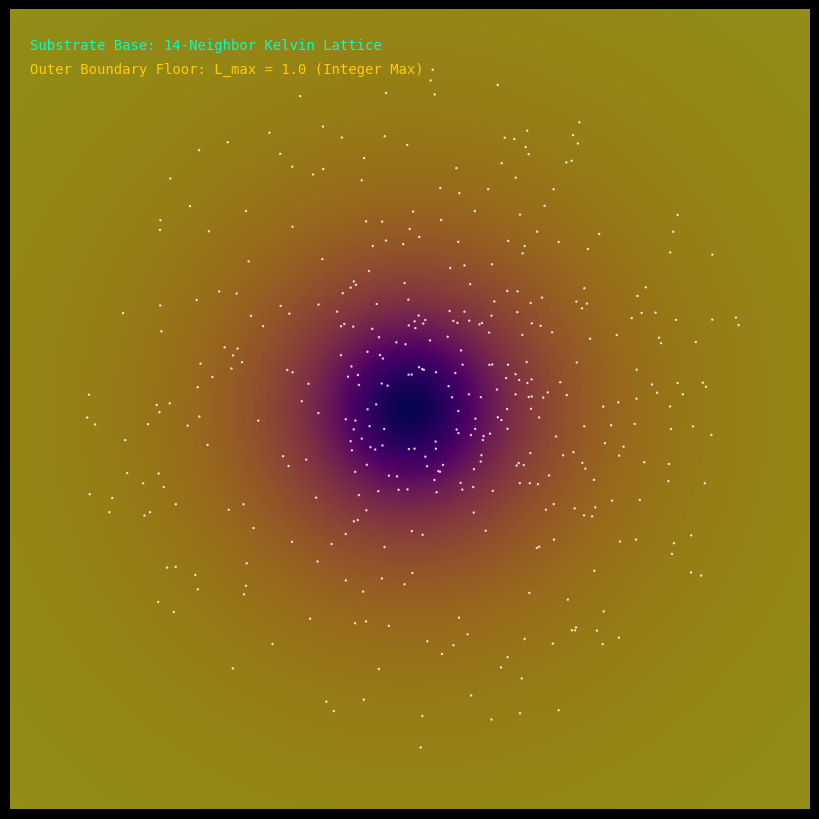

Reproduce this figure in Python. (Note: this script raises an exception after producing the figure.)
import matplotlib.pyplot as plt
import numpy as np
from matplotlib import animation


def main():
    global star_theta

    # 1. Simulation parameters
    num_stars = 400
    num_frames = 1000
    grid_size = 200

    # Create the underlying substrate map (X, Y coordinates)
    x = np.linspace(-10, 10, grid_size)
    y = np.linspace(-10, 10, grid_size)
    X, Y = np.meshgrid(x, y)
    R_grid = np.sqrt(X**2 + Y**2)

    # Calculate substrate bit-depth (L_local / L_max)
    # Smoothly transitions from compressed core to the rigid Void Wall (1.0) at the boundaries
    substrate_density = 1.0 - (0.8 / (1.0 + (R_grid / 2.5) ** 2))

    # 2. Initialize the periodic star loops
    # Randomly distribute stars across the galactic disk radius
    star_r = np.random.uniform(0.8, 8.5, num_stars)
    star_theta = np.random.uniform(0, 2 * np.pi, num_stars)

    # Apply the flat rotation curve (DST edge gradient acceleration)
    # Normal Newtonian drops off as 1/sqrt(r), but the Void Wall forces a flat velocity profile
    v_base = 0.4  # Maximum rotation speed
    star_v = v_base * (1.0 - np.exp(-star_r / 1.2))  # Smoothly ramps up and stays flat!
    star_omega = star_v / star_r  # Angular velocity

    # 3. Set up the plotting environment
    fig, ax = plt.subplots(figsize=(8, 8), facecolor="black")
    fig.subplots_adjust(left=0, bottom=0, right=1, top=1)
    ax.set_facecolor("black")

    # Plot the underlying compressed substrate grid
    im = ax.imshow(
        substrate_density,
        cmap="plasma",
        extent=[-10, 10, -10, 10],
        origin="lower",
        alpha=0.6,
        vmin=0.2,
        vmax=1.0,
    )

    # Initialize the star scatter plot
    stars_plot = ax.scatter(
        [],
        [],
        color="white",
        s=3,
        alpha=0.8,
        edgecolors="none",
        # shadow=True if "shadow" in locals() else None,
    )

    # Add subtle UI indicators for the physicalist ledger
    ax.text(
        -9.5,
        9.0,
        "Substrate Base: 14-Neighbor Kelvin Lattice",
        color="#00ffcc",
        fontsize=10,
        fontfamily="monospace",
    )
    ax.text(
        -9.5,
        8.4,
        "Outer Boundary Floor: L_max = 1.0 (Integer Max)",
        color="#ffcc00",
        fontsize=10,
        fontfamily="monospace",
    )

    ax.set_xlim(-10, 10)
    ax.set_ylim(-10, 10)
    ax.axis("off")

    # 5. Compile and save the animation
    ani = animation.FuncAnimation(
        fig,
        update,
        frames=num_frames,
        interval=30,
        blit=True,
        fargs=(stars_plot, im, star_r, star_omega),
    )

    # Save as a local GIF file to view the rotation
    ani.save("galaxy_disk.mp4", writer=animation.FFMpegWriter(fps=30))
    plt.close()


# 4. Animation update loop
def update(frame, stars_plot, im, star_r, star_omega):
    global star_theta
    # Advance the loop phases based on their local cell-gradient velocity
    star_theta += star_omega * 0.05

    # Reconstruct Cartesian positions from the advancing phase angles
    x_stars = star_r * np.cos(star_theta)
    y_stars = star_r * np.sin(star_theta)

    # Update scatter plot data
    stars_plot.set_offsets(np.c_[x_stars, y_stars])
    return stars_plot, im


if __name__ == "__main__":
    main()
